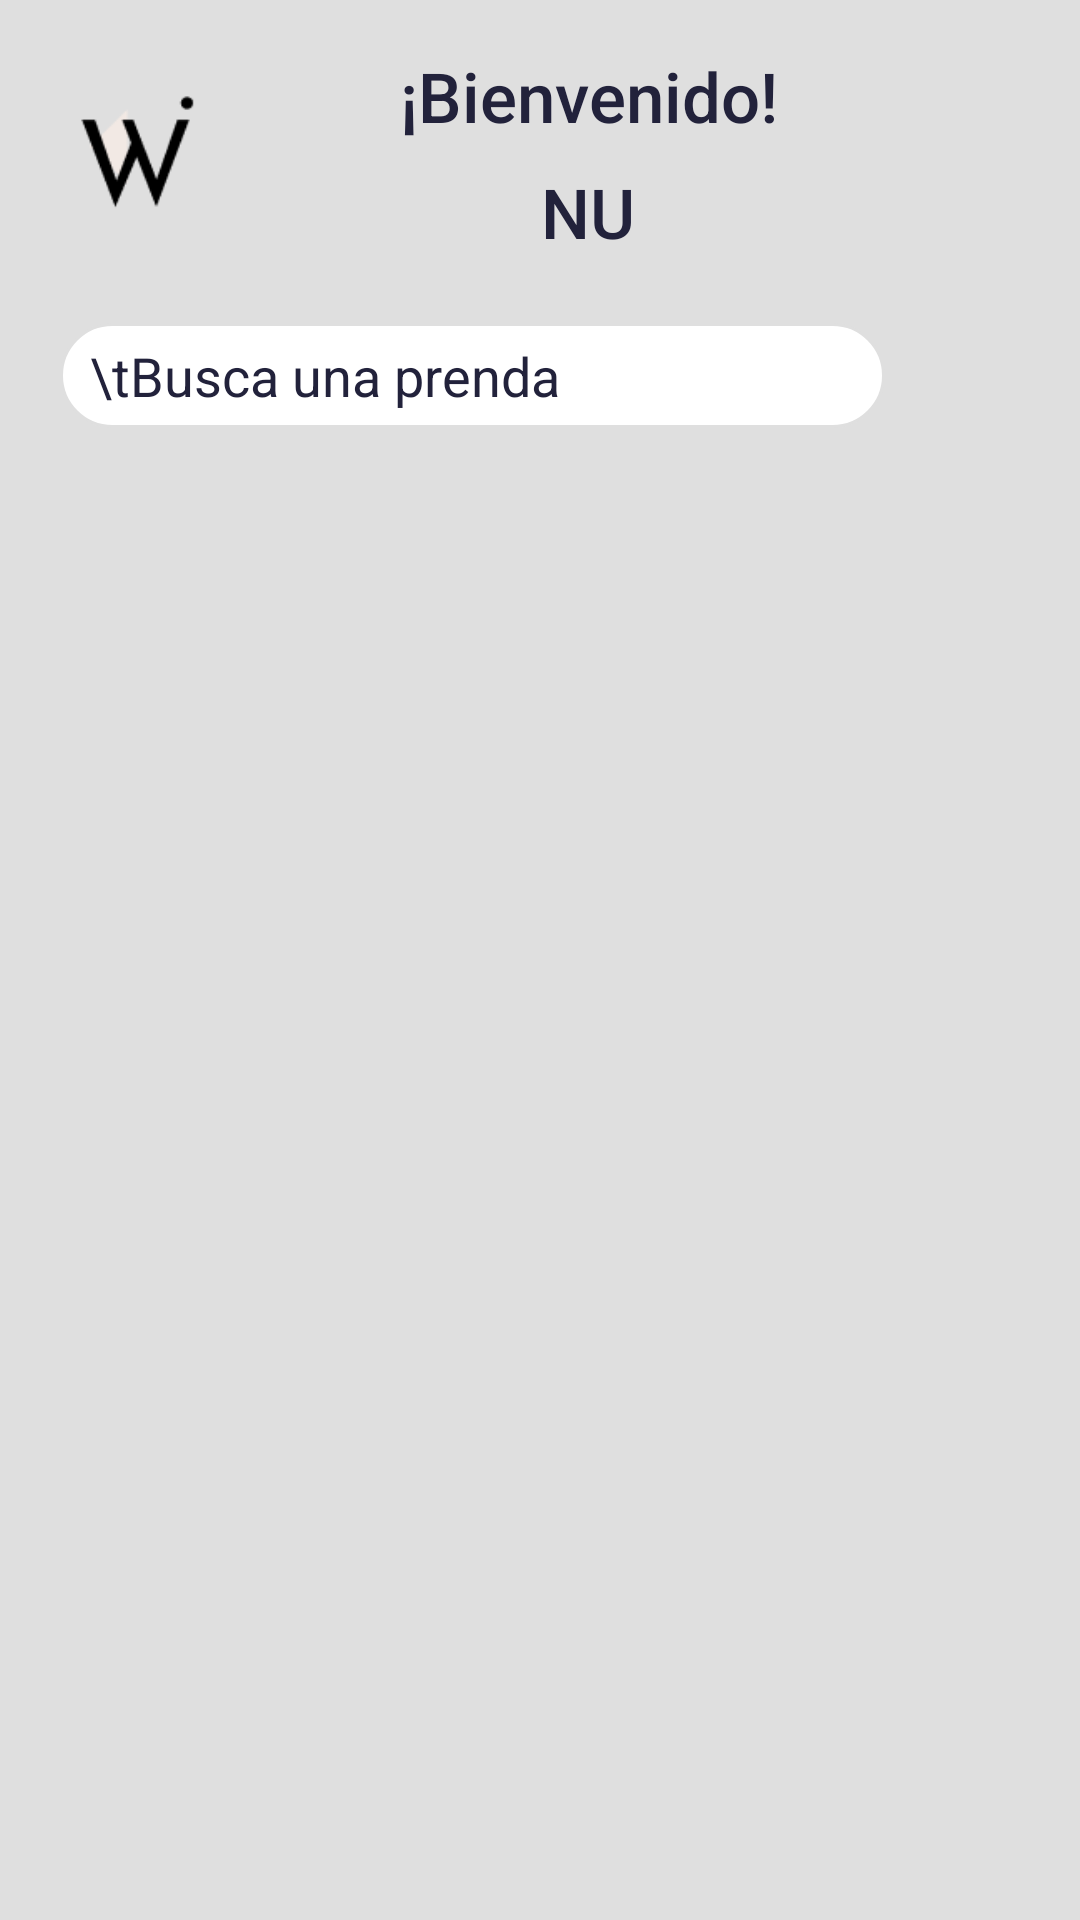

Here is an Android app screen rendered from its layout file. Give the layout XML and the strings, colors and styles it references.
<!-- AndroidManifest.xml: application theme Theme.ClosetVitual -->
<!-- res/layout/fragment_home.xml -->
<?xml version="1.0" encoding="utf-8"?>
<LinearLayout xmlns:android="http://schemas.android.com/apk/res/android"
    xmlns:app="http://schemas.android.com/apk/res-auto"
    xmlns:tools="http://schemas.android.com/tools"
    android:layout_width="match_parent"
    android:layout_height="wrap_content"
    android:background="@color/grisClaro"
    android:orientation="vertical"
    tools:context=".ui.home.HomeFragment">


    <LinearLayout
        android:layout_width="match_parent"
        android:layout_height="wrap_content"
        android:background="@color/grisClaro"
        android:gravity="center_vertical"
        android:orientation="horizontal"
        android:padding="16dp">

        <ImageView
            android:layout_width="60dp"
            android:layout_height="60dp"
            android:layout_marginEnd="35dp"
            android:backgroundTint="@color/grisClaro"
            android:contentDescription="@string/logo"
            android:src="@drawable/logo" />

        <LinearLayout
            android:layout_width="170dp"
            android:layout_height="wrap_content"
            android:gravity="center"
            android:orientation="vertical">

            <TextView
                android:layout_width="wrap_content"
                android:layout_height="wrap_content"
                android:layout_gravity="center"
                android:fontFamily="sans-serif-medium"
                android:text="@string/bienvenidoUsuario"
                android:textAlignment="center"
                android:textColor="@color/azulFuerte"
                android:textSize="23sp" />

            <TextView
                android:id="@+id/txtNombreUsuario"
                android:layout_width="200dp"
                android:layout_gravity="center"
                android:layout_marginTop="8dp"
                android:ellipsize="end"
                android:fontFamily="sans-serif-medium"
                android:maxWidth="200dp"
                android:text="NU"
                android:textAlignment="center"
                android:textColor="@color/azulFuerte"
                android:textSize="23sp"
                android:layout_height="30dp"/>

        </LinearLayout>

        <Button
            android:id="@+id/btnUsuario"
            android:layout_width="80dp"
            android:layout_height="70dp"
            android:layout_marginLeft="10dp"
            android:background="@android:color/transparent"
            android:clickable="true"
            android:stateListAnimator="@null"
            app:icon="@drawable/user"
            app:iconTint="@color/azulFuerte" />

    </LinearLayout>


    <LinearLayout
        android:layout_width="match_parent"
        android:layout_height="wrap_content"
        android:background="@color/grisClaro"
        android:orientation="horizontal">

        <EditText
            android:id="@+id/txtBuscarPrenda"
            android:layout_width="275dp"
            android:layout_height="35dp"
            android:layout_marginLeft="20dp"
            android:layout_marginBottom="27dp"
            android:background="@drawable/bonton_obalado"
            android:hint="\tBusca una prenda"
            android:importantForAccessibility="no"
            android:paddingHorizontal="10dp"
            android:textAlignment="viewStart"
            android:textColor="@color/azulFuerte"
            android:textColorHint="@color/azulFuerte"
            android:imeOptions="actionSearch"
            android:inputType="text" />

        <Button
            android:id="@+id/btnFiltro"
            android:layout_width="50dp"
            android:layout_height="50dp"
            android:layout_marginLeft="8dp"
            android:layout_marginRight="20dp"
            android:background="@android:color/transparent"
            android:backgroundTint="@color/azulFuerte"
            android:shadowColor="@color/azulFuerte"
            app:icon="@drawable/filter"
            app:iconTint="@color/azulFuerte" />


    </LinearLayout>

    <GridView
        android:id="@+id/ContenedorConjuntos"
        android:layout_width="match_parent"
        android:layout_height="match_parent"
        android:layout_marginHorizontal="10dp"
        android:layout_marginTop="30dp"
        android:layout_marginBottom="75dp"
        android:numColumns="1"
        android:verticalSpacing="15dp" />
</LinearLayout>
<!-- resources referenced by this layout -->
<resources>
  <color name="azulFuerte">#22223B</color>
  <color name="grisClaro">#DFDFDF</color>
  <!-- drawable bonton_obalado (drawable) -->
  <?xml version="1.0" encoding="utf-8"?>
  <shape xmlns:android="http://schemas.android.com/apk/res/android">
  
      <solid android:color="@color/white"/>
      <corners android:radius="100dp" />
      <stroke android:width="1dp" android:color="@color/grisClaro"/>
  
  </shape>
  <!-- drawable filter: png bitmap (drawable, 918 bytes) -->
  <!-- drawable logo: png bitmap (drawable, 2073 bytes) -->
  <!-- drawable user: png bitmap (drawable, 3715 bytes) -->
  <string name="bienvenidoUsuario">¡Bienvenido!</string>
  <string name="logo">logo</string>
  <style name="Theme.ClosetVitual" parent="Theme.MaterialComponents.DayNight.NoActionBar">
          
          <item name="colorPrimary">@color/purple_500</item>
          <item name="colorPrimaryVariant">@color/purple_700</item>
          <item name="colorOnPrimary">@color/white</item>
          
          <item name="colorSecondary">@color/teal_200</item>
          <item name="colorSecondaryVariant">@color/teal_700</item>
          <item name="colorOnSecondary">@color/black</item>
          
          <item name="android:statusBarColor">?attr/colorPrimaryVariant</item>
          
      </style>
  <color name="white">#FFFFFFFF</color>
  <color name="purple_500">#4A4E69</color>
  <color name="purple_700">#4A4E69</color>
  <color name="teal_200">#FF03DAC5</color>
  <color name="teal_700">#FF018786</color>
  <color name="black">#FF000000</color>
</resources>
